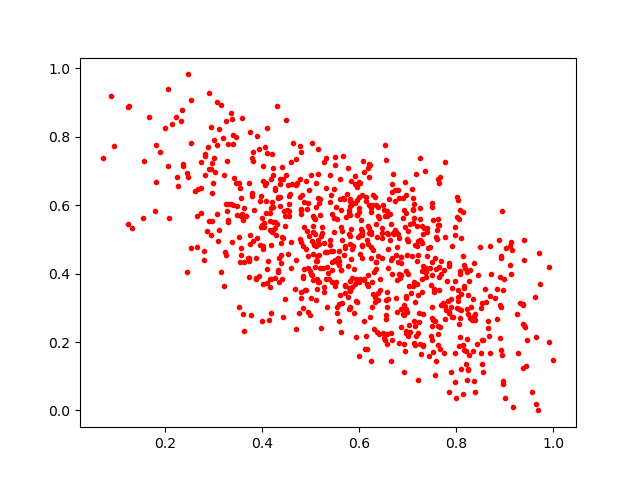

Source data for this figure (header and first rows):
0.67332643, 0.52539563
0.7476, 0.3662
0.8841, 0.3549
0.582, 0.3495
0.752, 0.1697
0.751, 0.4326
0.7133, 0.2624
0.8024, 0.5658
0.4022, 0.3685
0.5336, 0.42
0.7668, 0.6835
0.6012, 0.3832
0.6196, 0.5341
0.8188, 0.4151
0.6532, 0.2069
0.7343, 0.5343
0.8669, 0.2167
0.7628, 0.6772
0.4582, 0.6331
0.3797, 0.6257
0.969, 0.0
0.7387, 0.5337
0.6764, 0.3286
0.6189, 0.395
0.6919, 0.1941
0.4268, 0.5508
0.8334, 0.3273
0.2239, 0.8568
0.9011, 0.03644
0.6386, 0.3221
0.6396, 0.3444
0.4948, 0.2874
0.7323, 0.2812
0.7853, 0.4319
0.444, 0.6779
0.08987, 0.9208
0.6051, 0.4463
0.7299, 0.4072
0.267, 0.5681
0.8104, 0.2942
0.4232, 0.5938
0.7769, 0.5057
0.4682, 0.3559
0.2463, 0.6951
0.6363, 0.5066
0.6904, 0.6211
0.5134, 0.3842
0.3993, 0.5623
0.7968, 0.5137
0.5637, 0.3154
0.4266, 0.6454
0.8889, 0.4973
0.7492, 0.205
0.1271, 0.8902
0.7648, 0.3894
0.6858, 0.4472
0.57, 0.475
0.7639, 0.6647
0.5911, 0.3686
0.5998, 0.3802
0.8145, 0.1925
... 779 more rows
